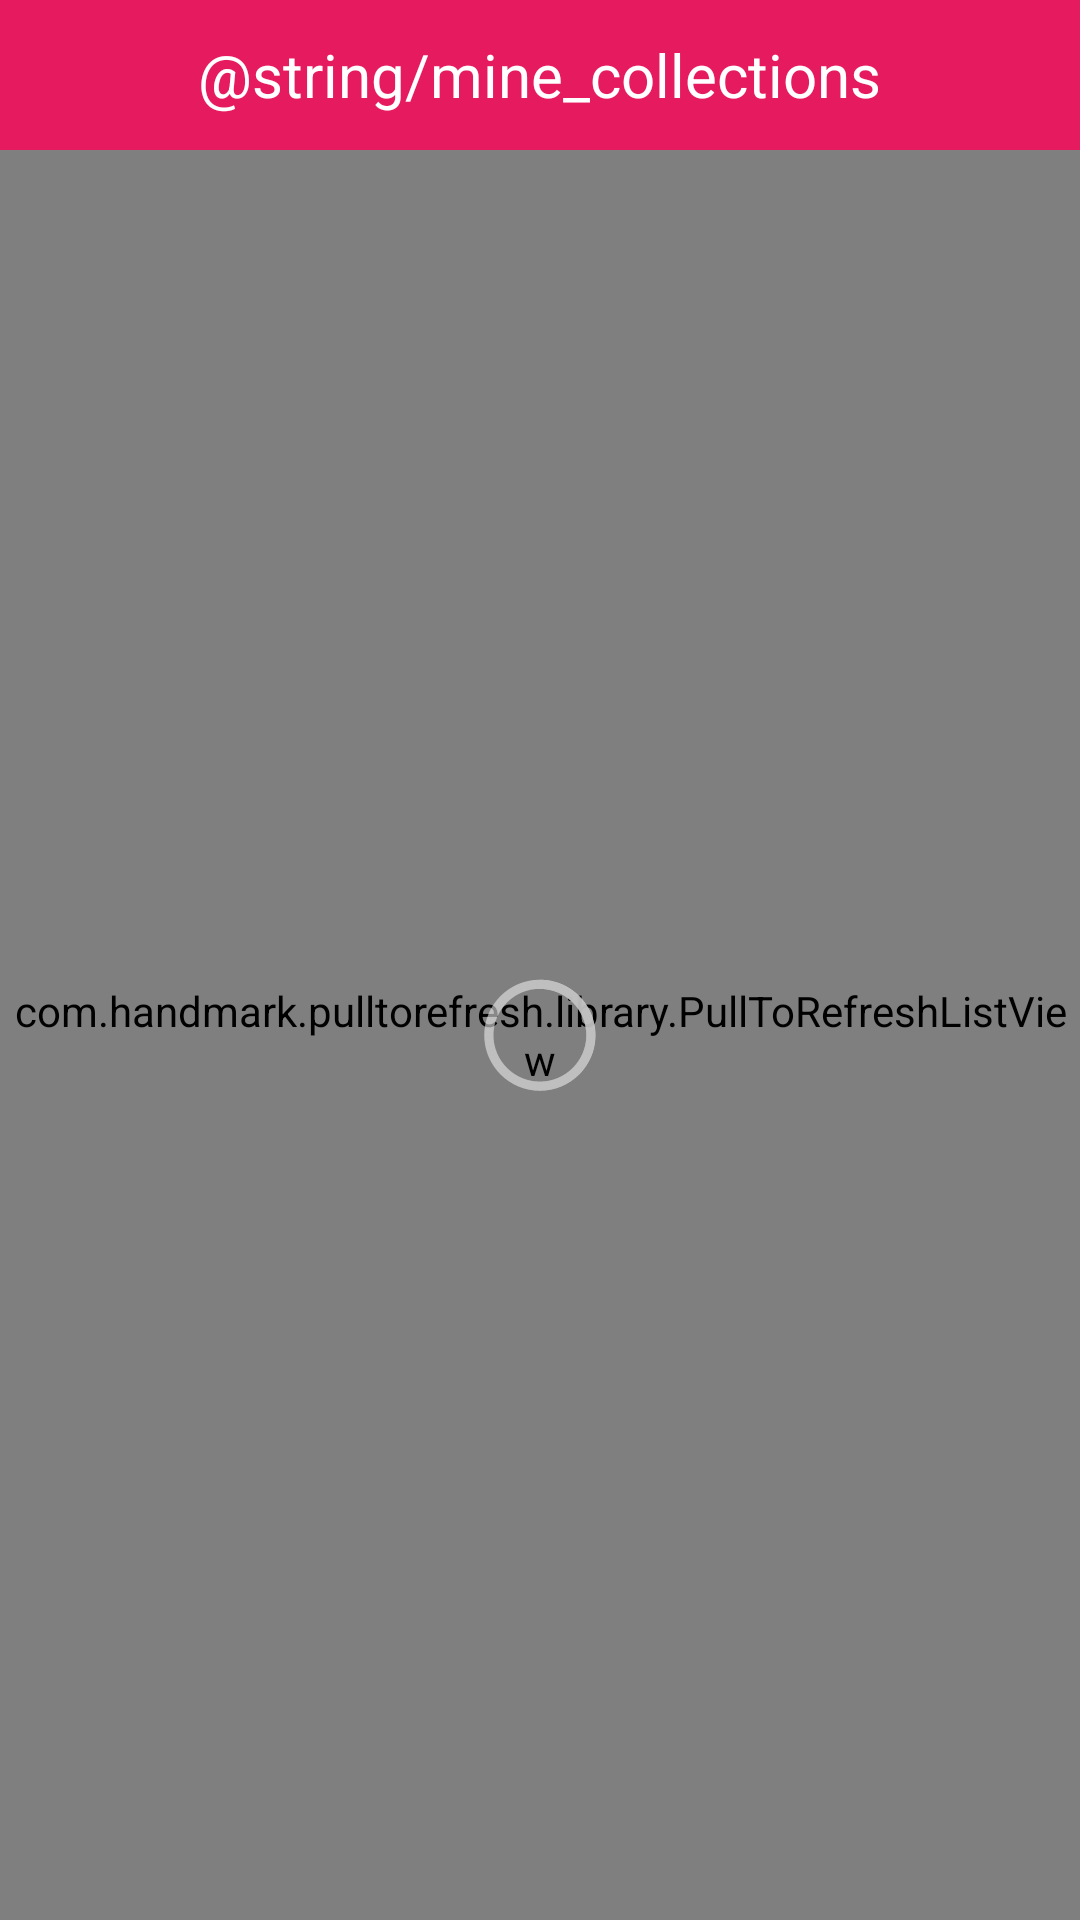

The Android layout XML behind this screen, and the referenced resources:
<!-- AndroidManifest.xml: application theme AppTheme -->
<!-- res/layout/collection_layout.xml -->
<?xml version="1.0" encoding="utf-8"?>
<LinearLayout xmlns:android="http://schemas.android.com/apk/res/android"
    android:layout_width="match_parent"
    android:layout_height="match_parent"
    android:orientation="vertical">
    <RelativeLayout
        android:layout_width="match_parent"
        android:layout_height="50dip"
        android:background="@color/title_bg">

        <ImageView
            android:id="@+id/back_img"
            android:layout_width="wrap_content"
            android:layout_height="wrap_content"
            android:layout_centerVertical="true"
            android:layout_margin="10dip"
            android:src="@mipmap/back_img" />

        <TextView
            android:layout_width="wrap_content"
            android:layout_height="wrap_content"
            android:layout_centerInParent="true"
            android:text="@string/mine_collections"
            android:textColor="@android:color/white"
            android:textSize="20sp" />
    </RelativeLayout>

    <RelativeLayout
        android:layout_width="match_parent"
        android:layout_height="match_parent"
        android:orientation="vertical">


        <com.handmark.pulltorefresh.library.PullToRefreshListView
            android:id="@+id/collect_pull_list"
            android:layout_width="match_parent"
            android:layout_height="match_parent"
            android:divider="@android:color/darker_gray"
            android:dividerHeight="1dp"
            android:fastScrollEnabled="false"
            android:footerDividersEnabled="false"
            android:headerDividersEnabled="false"
            android:smoothScrollbar="true" />

        <ProgressBar
            android:id="@+id/progressbar"
            style="@android:style/Widget.Holo.Light.ProgressBar.Inverse"
            android:layout_width="wrap_content"
            android:layout_height="wrap_content"
            android:layout_centerInParent="true" />
    </RelativeLayout>

</LinearLayout>
<!-- resources referenced by this layout -->
<resources>
  <color name="title_bg">#E61A5F</color>
  <style name="AppTheme" parent="AppBaseTheme.Dark">
          
      </style>
  <style name="AppBaseTheme.Dark" parent="Theme.AppCompat.Light.DarkActionBar">
  
          <item name="android:fitsSystemWindows">true</item>
          <item name="windowActionBar">false</item>
          <item name="windowNoTitle">true</item>
          <item name="android:textColorPrimary">@color/text_color_primary</item>
          <item name="android:textColorSecondary">@color/text_second_color_primary</item>
          <item name="android:windowBackground">@color/window_background</item>
          <item name="android:activatedBackgroundIndicator">@drawable/selector_draw_listitem</item>
          <item name="selectableItemBackground">@drawable/selector_draw_listitem</item>
      </style>
  <color name="text_color_primary">#212121</color>
  <color name="text_second_color_primary">#727272</color>
  <color name="window_background">@android:color/white</color>
</resources>
